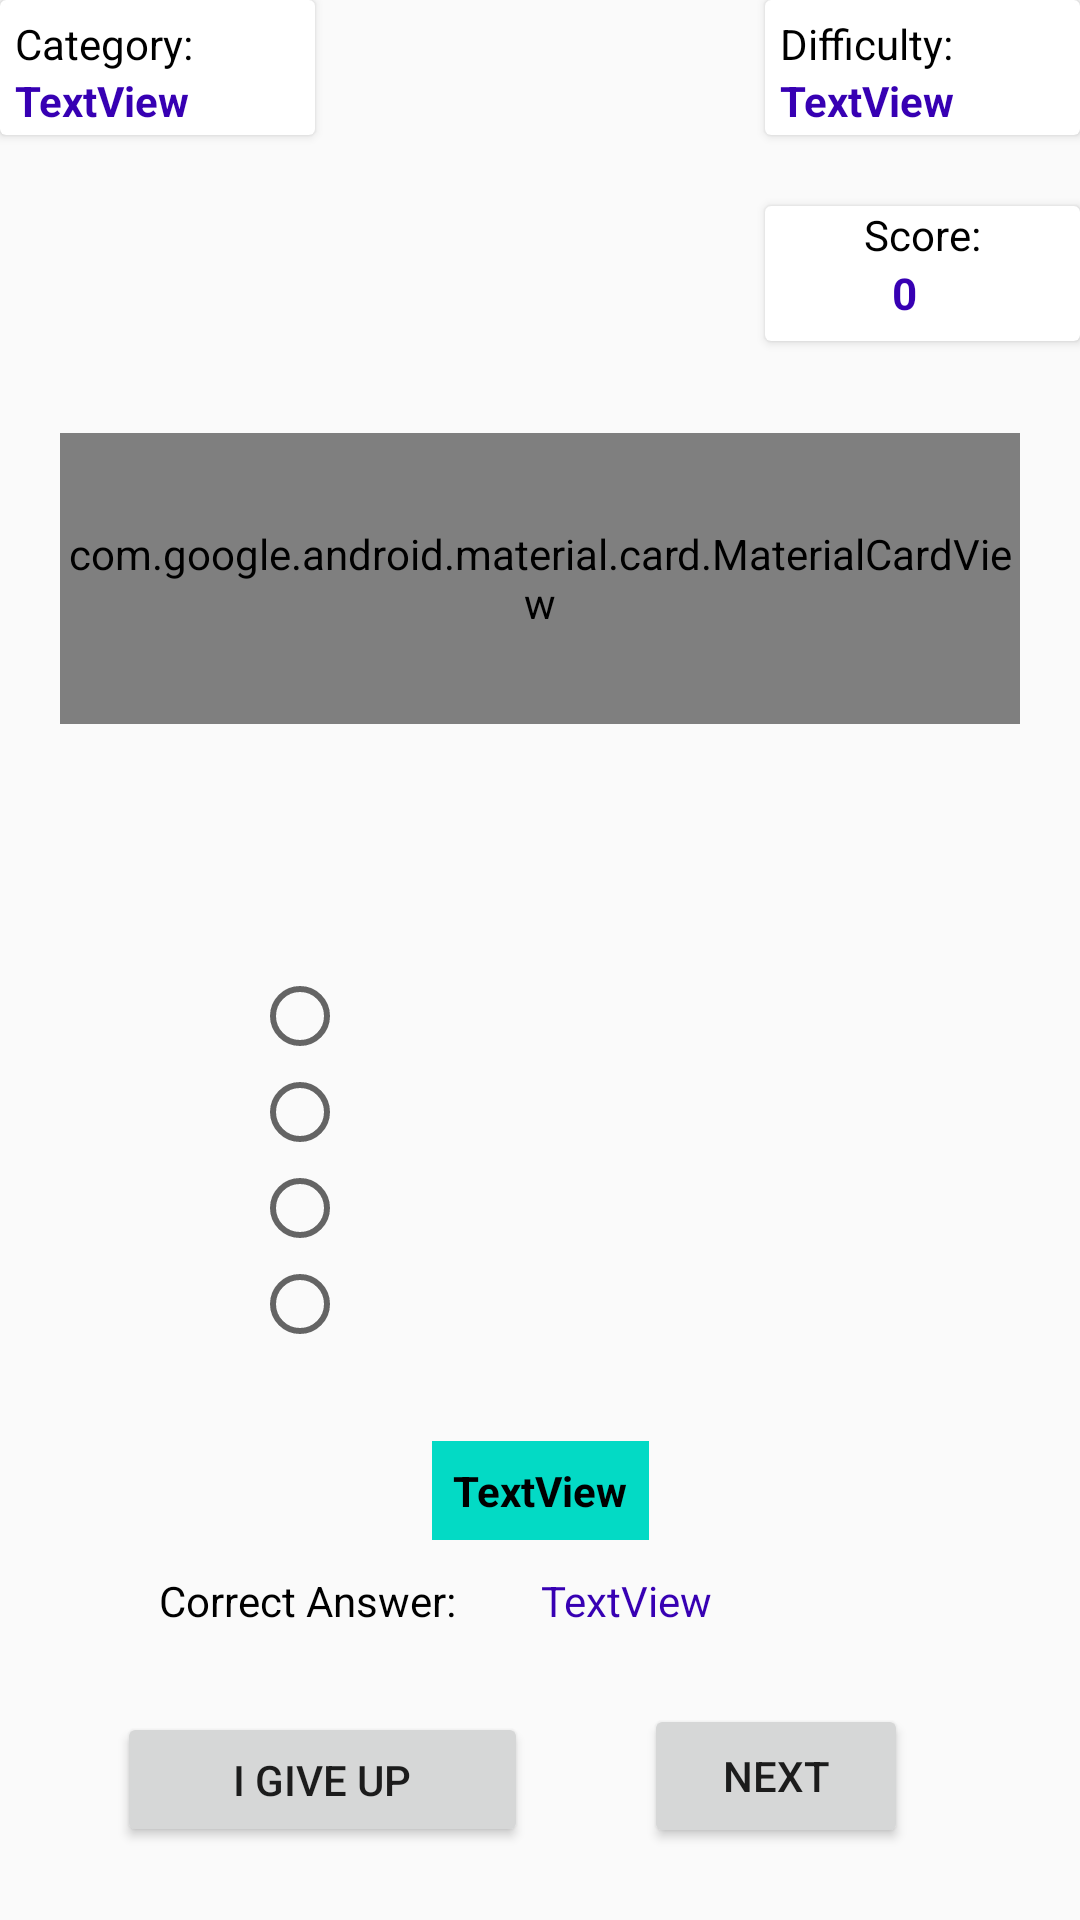

Layout XML and referenced resources for this Android screen:
<!-- AndroidManifest.xml: application theme Theme.OpenTriviaApp -->
<!-- res/layout/fragment_game.xml -->
<?xml version="1.0" encoding="utf-8"?>
<androidx.constraintlayout.widget.ConstraintLayout xmlns:android="http://schemas.android.com/apk/res/android"
    xmlns:app="http://schemas.android.com/apk/res-auto"
    xmlns:tools="http://schemas.android.com/tools"
    android:layout_width="match_parent"
    android:layout_height="match_parent"
    tools:context=".view.GameFragment">

    <ProgressBar
        android:id="@+id/pb_question_refresh"
        android:layout_width="wrap_content"
        android:layout_height="wrap_content"
        android:visibility="gone"
        app:layout_constraintBottom_toTopOf="@+id/rg_answers"
        app:layout_constraintEnd_toEndOf="parent"
        app:layout_constraintStart_toStartOf="parent"
        app:layout_constraintTop_toBottomOf="@+id/materialCardView4" />

    <com.google.android.material.card.MaterialCardView
        android:id="@+id/cv_question_text"
        android:layout_width="320dp"
        android:layout_height="97dp"
        app:cardCornerRadius="10dp"
        app:layout_constraintBottom_toTopOf="@+id/rg_answers"
        app:layout_constraintEnd_toEndOf="parent"
        app:layout_constraintStart_toStartOf="parent"
        app:layout_constraintTop_toTopOf="parent"
        app:layout_constraintVertical_bias="0.64">

        <TextView
            android:id="@+id/tv_question"
            android:layout_width="match_parent"
            android:layout_height="match_parent"
            android:layout_margin="15dp"
            android:gravity="center_horizontal"
            android:text="Question Text View"
            android:textColor="@color/black"
            app:autoSizeTextType="uniform"
            app:layout_constraintBottom_toBottomOf="parent"
            app:layout_constraintEnd_toEndOf="parent"
            app:layout_constraintStart_toStartOf="parent"
            app:layout_constraintTop_toTopOf="parent"
            app:layout_constraintVertical_bias="0.136" />

    </com.google.android.material.card.MaterialCardView>


    <androidx.cardview.widget.CardView
        android:id="@+id/cv_category_text"
        android:layout_width="105dp"
        android:layout_height="45dp"
        android:layout_marginBottom="143dp"
        app:layout_constraintBottom_toBottomOf="@+id/materialCardView4"
        app:layout_constraintEnd_toStartOf="@+id/cardView"
        app:layout_constraintHorizontal_bias="0.0"
        app:layout_constraintStart_toStartOf="parent"
        app:layout_constraintTop_toTopOf="parent"
        app:layout_constraintVertical_bias="0.82">

        <LinearLayout
            android:layout_width="match_parent"
            android:layout_height="wrap_content"
            android:layout_margin="5dp"
            android:orientation="vertical">

            <TextView
                android:id="@+id/tv_catgory_title"
                android:layout_width="match_parent"
                android:layout_height="wrap_content"
                android:text="Category: "
                android:textColor="@color/black" />

            <TextView
                android:id="@+id/tv_category"
                android:layout_width="match_parent"
                android:layout_height="wrap_content"
                android:text="TextView"
                android:textColor="@color/purple_700"
                android:textStyle="bold" />


        </LinearLayout>


    </androidx.cardview.widget.CardView>


    <androidx.cardview.widget.CardView
        android:id="@+id/cv_difficulty_text"
        android:layout_width="105dp"
        android:layout_height="45dp"
        android:layout_marginBottom="143dp"
        app:layout_constraintBottom_toBottomOf="@+id/materialCardView4"
        app:layout_constraintEnd_toEndOf="parent"
        app:layout_constraintTop_toTopOf="parent"
        app:layout_constraintVertical_bias="0.82">

        <LinearLayout
            android:layout_width="match_parent"
            android:layout_height="wrap_content"
            android:layout_margin="5dp"
            android:orientation="vertical">

            <TextView
                android:id="@+id/tv_difficulty_title"
                android:layout_width="match_parent"
                android:layout_height="wrap_content"
                android:text="Difficulty: "
                android:textColor="@color/black" />

            <TextView
                android:id="@+id/tv_difficulty"
                android:layout_width="match_parent"
                android:layout_height="wrap_content"
                android:text="TextView"
                android:textColor="@color/purple_700"
                android:textStyle="bold" />

        </LinearLayout>


    </androidx.cardview.widget.CardView>

    <RadioGroup
        android:id="@+id/rg_answers"
        android:layout_width="0dp"
        android:layout_height="wrap_content"
        android:layout_marginStart="84dp"
        android:layout_marginEnd="84dp"
        android:animateLayoutChanges="true"
        android:orientation="vertical"
        app:layout_constraintBottom_toBottomOf="parent"
        app:layout_constraintEnd_toEndOf="parent"
        app:layout_constraintStart_toStartOf="parent"
        app:layout_constraintTop_toTopOf="parent"
        app:layout_constraintVertical_bias="0.63">

        <RadioButton
            android:id="@+id/rb_ans1"
            android:layout_width="match_parent"
            android:layout_height="wrap_content"
            android:checked="false"
            tools:text="Blue" />

        <RadioButton
            android:id="@+id/rb_ans2"
            android:layout_width="match_parent"
            android:layout_height="wrap_content"
            tools:text="Green" />

        <RadioButton
            android:id="@+id/rb_ans3"
            android:layout_width="match_parent"
            android:layout_height="wrap_content"
            tools:text="Yellow" />

        <RadioButton
            android:id="@+id/rb_ans4"
            android:layout_width="match_parent"
            android:layout_height="wrap_content"
            tools:text="Red" />


    </RadioGroup>

    <TextView
        android:id="@+id/tv_result"
        android:layout_width="wrap_content"
        android:layout_height="wrap_content"
        android:background="@color/teal_200"
        android:padding="7dp"
        android:text="TextView"
        android:textColor="@color/black"
        android:textStyle="bold"
        app:layout_constraintBottom_toBottomOf="parent"
        app:layout_constraintEnd_toEndOf="parent"
        app:layout_constraintStart_toStartOf="parent"
        app:layout_constraintTop_toBottomOf="@+id/rg_answers"
        app:layout_constraintVertical_bias="0.19" />

    <LinearLayout
        android:id="@+id/linearLayout3"
        android:layout_width="254dp"
        android:layout_height="22dp"
        android:orientation="horizontal"
        app:layout_constraintBottom_toTopOf="@+id/btn_next"
        app:layout_constraintEnd_toEndOf="parent"
        app:layout_constraintStart_toStartOf="parent"
        app:layout_constraintTop_toBottomOf="@+id/tv_result"
        app:layout_constraintVertical_bias="0.32999998">

        <TextView
            android:id="@+id/tv_answer_title"
            android:layout_width="wrap_content"
            android:layout_height="wrap_content"
            android:text="Correct Answer: "
            android:textColor="@color/black" />

        <TextView
            android:id="@+id/tv_answer"
            android:layout_width="wrap_content"
            android:layout_height="wrap_content"
            android:layout_marginStart="25dp"
            android:text="TextView"
            android:textColor="@color/purple_700" />

    </LinearLayout>


    <Button
        android:id="@+id/btn_next"
        android:layout_width="wrap_content"
        android:layout_height="wrap_content"
        android:layout_marginBottom="4dp"
        android:text="Next"
        app:layout_constraintBottom_toBottomOf="parent"
        app:layout_constraintEnd_toEndOf="parent"
        app:layout_constraintHorizontal_bias="0.789"
        app:layout_constraintStart_toStartOf="parent"
        app:layout_constraintTop_toBottomOf="@+id/tv_result"
        app:layout_constraintVertical_bias="0.734" />

    <androidx.cardview.widget.CardView
        android:id="@+id/cv_score"
        android:layout_width="105dp"
        android:layout_height="45dp"
        android:layout_marginTop="32dp"
        android:layout_marginBottom="39dp"
        app:layout_constraintBottom_toTopOf="@+id/cv_question_text"
        app:layout_constraintEnd_toEndOf="parent"
        app:layout_constraintHorizontal_bias="1.0"
        app:layout_constraintStart_toStartOf="parent"
        app:layout_constraintTop_toBottomOf="@+id/cv_difficulty_text">

        <LinearLayout
            android:id="@+id/ll_score"
            android:orientation="vertical"
            android:gravity="center"
            android:layout_width="match_parent"
            android:layout_height="wrap_content">

            <TextView
                android:id="@+id/tv_score_title"
                android:text="Score:"
                android:gravity="center"
                android:textColor="@color/black"
                android:layout_width="match_parent"
                android:layout_height="wrap_content"/>

            <TextView
                android:id="@+id/tv_score"
                android:layout_width="20dp"
                android:layout_height="20dp"
                android:text="0"
                android:textColor="@color/purple_700"
                android:textStyle="bold"
                app:autoSizeTextType="uniform"
                app:layout_constraintBottom_toTopOf="@+id/rg_answers"
                app:layout_constraintEnd_toEndOf="parent"
                app:layout_constraintHorizontal_bias="0.666"
                app:layout_constraintStart_toEndOf="@+id/tv_question"
                app:layout_constraintTop_toBottomOf="@+id/tv_difficulty"
                app:layout_constraintVertical_bias="0.37" />


        </LinearLayout>

    </androidx.cardview.widget.CardView>

    <Button
        android:id="@+id/btn_done"
        android:layout_width="137dp"
        android:layout_height="45dp"
        android:text="I Give up"
        app:layout_constraintBottom_toBottomOf="parent"
        app:layout_constraintEnd_toStartOf="@+id/btn_next"
        app:layout_constraintStart_toStartOf="parent"
        app:layout_constraintTop_toBottomOf="@+id/linearLayout3" />


</androidx.constraintlayout.widget.ConstraintLayout>
<!-- resources referenced by this layout -->
<resources>
  <color name="black">#FF000000</color>
  <color name="purple_700">#FF3700B3</color>
  <color name="teal_200">#FF03DAC5</color>
  <style name="Theme.OpenTriviaApp" parent="Theme.AppCompat.Light.DarkActionBar">
          
          <item name="colorPrimary">@color/purple_500</item>
          <item name="colorPrimaryDark">@color/purple_700</item>
          <item name="colorAccent">@color/teal_200</item>
          
      </style>
  <color name="purple_500">#FF6200EE</color>
</resources>
